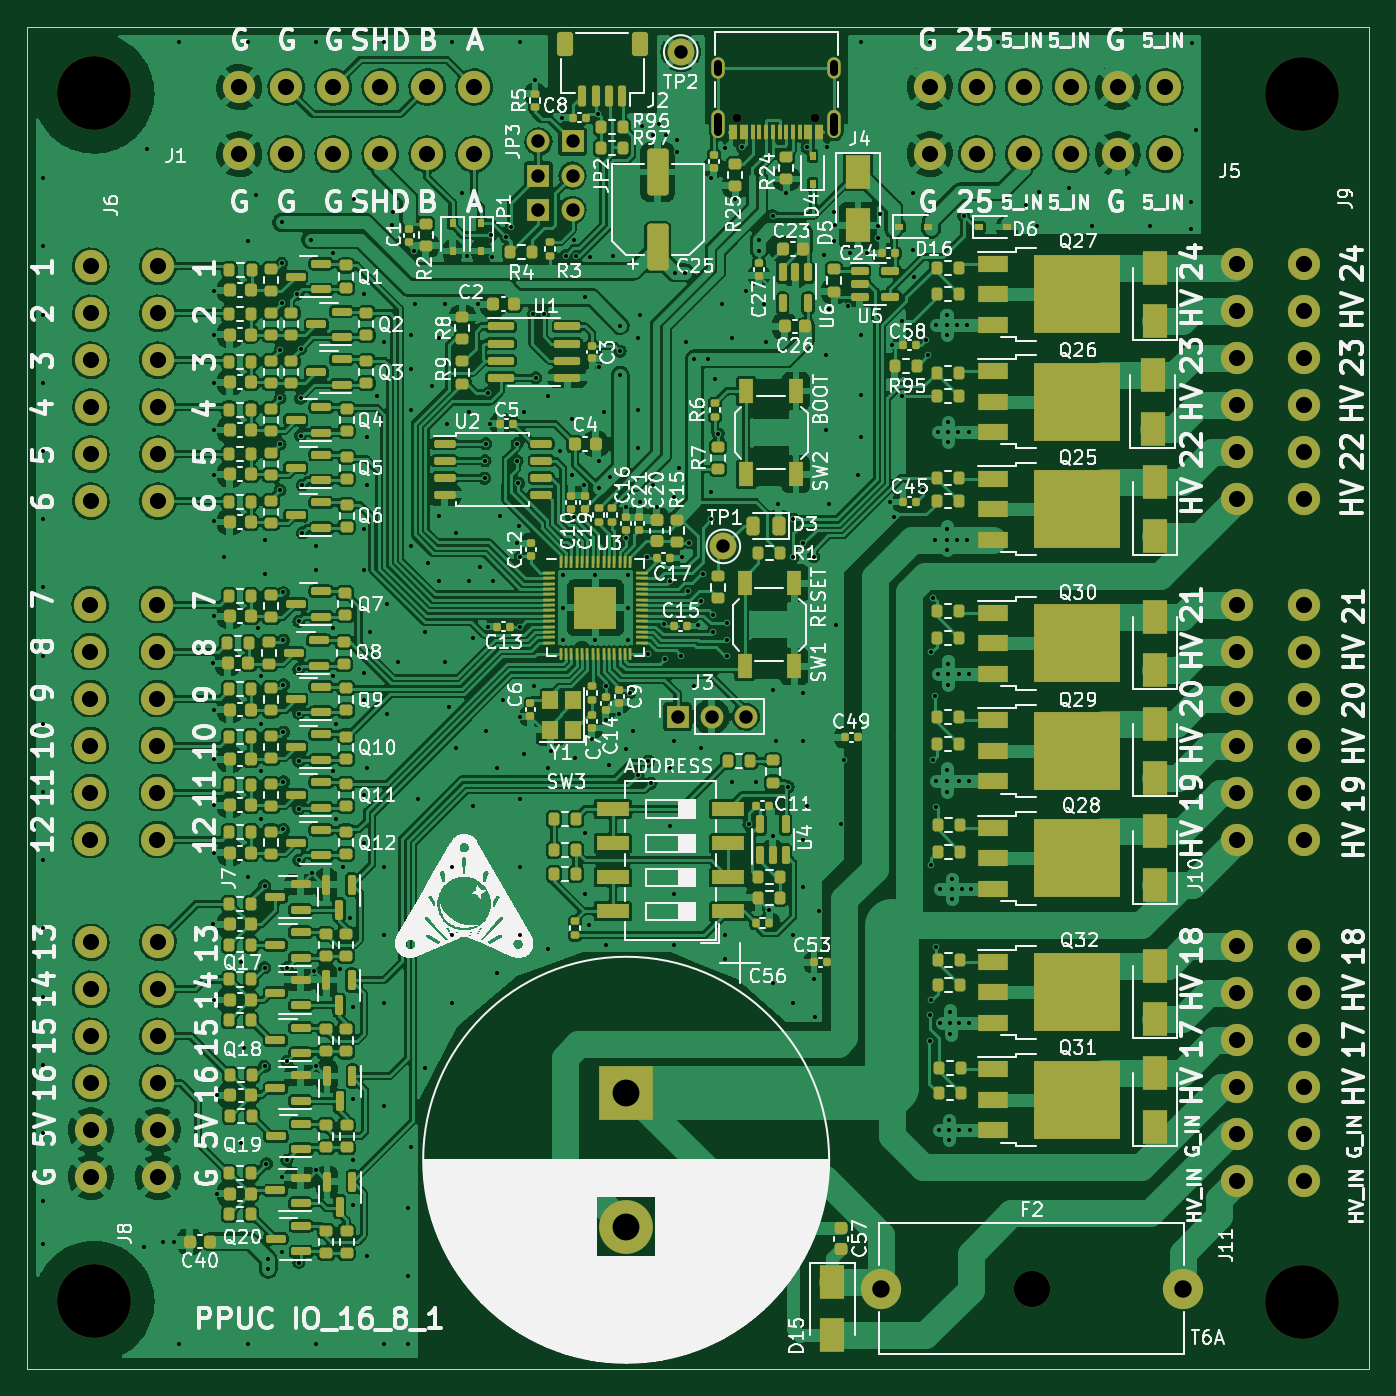
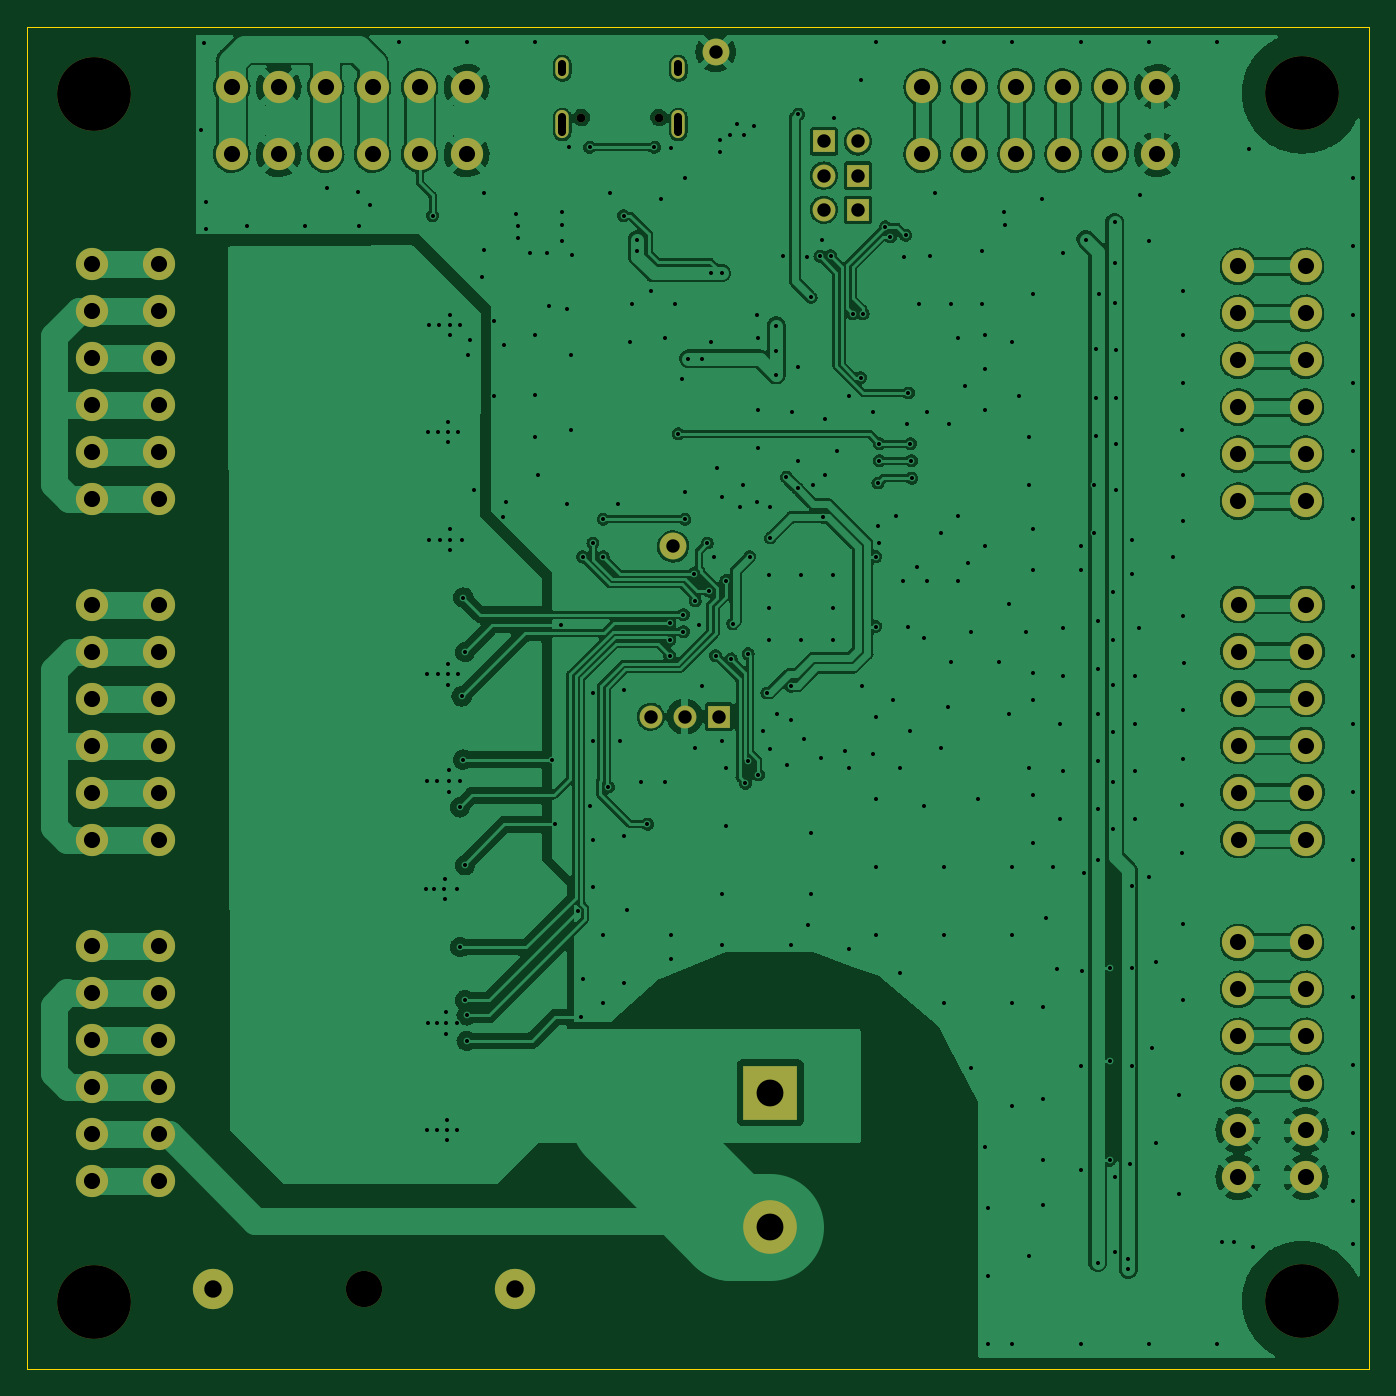
Circuit board: 11 layer files. Board 100.0 x 100.0 mm.
- bottom_copper: IO_16_8_1-B_Cu.gbl (310036 bytes)
- bottom_mask: IO_16_8_1-B_Mask.gbs (3650 bytes)
- paste: IO_16_8_1-B_Paste.gbp (479 bytes)
- bottom_silk: IO_16_8_1-B_Silkscreen.gbo (3653 bytes)
- outline: IO_16_8_1-Edge_Cuts.gm1 (645 bytes)
- top_copper: IO_16_8_1-F_Cu.gtl (846679 bytes)
- top_mask: IO_16_8_1-F_Mask.gts (21241 bytes)
- paste: IO_16_8_1-F_Paste.gtp (18753 bytes)
- top_silk: IO_16_8_1-F_Silkscreen.gto (242294 bytes)
- drill: IO_16_8_1-NPTH.drl (566 bytes)
- drill: IO_16_8_1-PTH.drl (8709 bytes)

=== bottom_copper: IO_16_8_1-B_Cu.gbl (310036 bytes, source omitted) ===
=== bottom_mask: IO_16_8_1-B_Mask.gbs ===
%TF.GenerationSoftware,KiCad,Pcbnew,6.0.11+dfsg-1*%
%TF.CreationDate,2024-10-04T13:57:49+02:00*%
%TF.ProjectId,IO_16_8_1,494f5f31-365f-4385-9f31-2e6b69636164,1.1.0*%
%TF.SameCoordinates,PX47868c0PY848f8c0*%
%TF.FileFunction,Soldermask,Bot*%
%TF.FilePolarity,Negative*%
%FSLAX46Y46*%
G04 Gerber Fmt 4.6, Leading zero omitted, Abs format (unit mm)*
G04 Created by KiCad (PCBNEW 6.0.11+dfsg-1) date 2024-10-04 13:57:49*
%MOMM*%
%LPD*%
G01*
G04 APERTURE LIST*
%ADD10C,0.650000*%
%ADD11O,1.000000X2.100000*%
%ADD12O,1.000000X1.600000*%
%ADD13C,5.500000*%
%ADD14R,1.700000X1.700000*%
%ADD15O,1.700000X1.700000*%
%ADD16C,2.400000*%
%ADD17R,4.000000X4.000000*%
%ADD18C,4.000000*%
%ADD19C,2.700000*%
%ADD20C,3.000000*%
%ADD21C,2.000000*%
G04 APERTURE END LIST*
D10*
X58700000Y93215000D03*
X52920000Y93215000D03*
D11*
X60130000Y92715000D03*
X51490000Y92715000D03*
D12*
X51490000Y96895000D03*
X60130000Y96895000D03*
D13*
X5000000Y5036000D03*
X95000000Y5000000D03*
D14*
X38100000Y86360000D03*
D15*
X40640000Y86360000D03*
D16*
X9716000Y56938000D03*
X4716000Y56938000D03*
X4716000Y53438000D03*
X9716000Y53438000D03*
X9716000Y49938000D03*
X4716000Y49938000D03*
X9716000Y46438000D03*
X4716000Y46438000D03*
X4716000Y42938000D03*
X9716000Y42938000D03*
X4716000Y39438000D03*
X9716000Y39438000D03*
D13*
X95000000Y95000000D03*
D16*
X9756000Y31786000D03*
X4756000Y31786000D03*
X4756000Y28286000D03*
X9756000Y28286000D03*
X4756000Y24786000D03*
X9756000Y24786000D03*
X9756000Y21286000D03*
X4756000Y21286000D03*
X9756000Y17786000D03*
X4756000Y17786000D03*
X4756000Y14286000D03*
X9756000Y14286000D03*
D17*
X44634000Y20589670D03*
D18*
X44634000Y10589670D03*
D19*
X74860000Y6000000D03*
D20*
X63610000Y6000000D03*
X86110000Y6000000D03*
D16*
X90140000Y14000000D03*
X95140000Y14000000D03*
X95140000Y17500000D03*
X90140000Y17500000D03*
X90140000Y21000000D03*
X95140000Y21000000D03*
X95140000Y24500000D03*
X90140000Y24500000D03*
X90140000Y28000000D03*
X95140000Y28000000D03*
X95140000Y31500000D03*
X90140000Y31500000D03*
D14*
X48459000Y48601000D03*
D15*
X50999000Y48601000D03*
X53539000Y48601000D03*
D13*
X5000000Y95036000D03*
D14*
X38100000Y88900000D03*
D15*
X40640000Y88900000D03*
D14*
X40640000Y91440000D03*
D15*
X38100000Y91440000D03*
D16*
X33318000Y95500000D03*
X33318000Y90500000D03*
X29818000Y90500000D03*
X29818000Y95500000D03*
X26318000Y90500000D03*
X26318000Y95500000D03*
X22818000Y90500000D03*
X22818000Y95500000D03*
X19318000Y95500000D03*
X19318000Y90500000D03*
X15818000Y90500000D03*
X15818000Y95500000D03*
X95140000Y39400000D03*
X90140000Y39400000D03*
X95140000Y42900000D03*
X90140000Y42900000D03*
X90140000Y46400000D03*
X95140000Y46400000D03*
X90140000Y49900000D03*
X95140000Y49900000D03*
X95140000Y53400000D03*
X90140000Y53400000D03*
X90140000Y56900000D03*
X95140000Y56900000D03*
D21*
X48698000Y98106000D03*
D16*
X95140000Y64800000D03*
X90140000Y64800000D03*
X95140000Y68300000D03*
X90140000Y68300000D03*
X95140000Y71800000D03*
X90140000Y71800000D03*
X95140000Y75300000D03*
X90140000Y75300000D03*
X95140000Y78800000D03*
X90140000Y78800000D03*
X90140000Y82300000D03*
X95140000Y82300000D03*
D21*
X51873000Y61276000D03*
D16*
X9756000Y82140000D03*
X4756000Y82140000D03*
X9756000Y78640000D03*
X4756000Y78640000D03*
X9756000Y75140000D03*
X4756000Y75140000D03*
X4756000Y71640000D03*
X9756000Y71640000D03*
X9756000Y68140000D03*
X4756000Y68140000D03*
X9756000Y64640000D03*
X4756000Y64640000D03*
X84750000Y90500000D03*
X84750000Y95500000D03*
X81250000Y95500000D03*
X81250000Y90500000D03*
X77750000Y90500000D03*
X77750000Y95500000D03*
X74250000Y95500000D03*
X74250000Y90500000D03*
X70750000Y90500000D03*
X70750000Y95500000D03*
X67250000Y95500000D03*
X67250000Y90500000D03*
M02*

=== paste: IO_16_8_1-B_Paste.gbp ===
%TF.GenerationSoftware,KiCad,Pcbnew,6.0.11+dfsg-1*%
%TF.CreationDate,2024-10-04T13:57:49+02:00*%
%TF.ProjectId,IO_16_8_1,494f5f31-365f-4385-9f31-2e6b69636164,1.1.0*%
%TF.SameCoordinates,PX47868c0PY848f8c0*%
%TF.FileFunction,Paste,Bot*%
%TF.FilePolarity,Positive*%
%FSLAX46Y46*%
G04 Gerber Fmt 4.6, Leading zero omitted, Abs format (unit mm)*
G04 Created by KiCad (PCBNEW 6.0.11+dfsg-1) date 2024-10-04 13:57:49*
%MOMM*%
%LPD*%
G01*
G04 APERTURE LIST*
G04 APERTURE END LIST*
M02*

=== bottom_silk: IO_16_8_1-B_Silkscreen.gbo ===
%TF.GenerationSoftware,KiCad,Pcbnew,6.0.11+dfsg-1*%
%TF.CreationDate,2024-10-04T13:57:49+02:00*%
%TF.ProjectId,IO_16_8_1,494f5f31-365f-4385-9f31-2e6b69636164,1.1.0*%
%TF.SameCoordinates,PX47868c0PY848f8c0*%
%TF.FileFunction,Legend,Bot*%
%TF.FilePolarity,Positive*%
%FSLAX46Y46*%
G04 Gerber Fmt 4.6, Leading zero omitted, Abs format (unit mm)*
G04 Created by KiCad (PCBNEW 6.0.11+dfsg-1) date 2024-10-04 13:57:49*
%MOMM*%
%LPD*%
G01*
G04 APERTURE LIST*
%ADD10C,0.650000*%
%ADD11O,1.000000X2.100000*%
%ADD12O,1.000000X1.600000*%
%ADD13C,5.500000*%
%ADD14R,1.700000X1.700000*%
%ADD15O,1.700000X1.700000*%
%ADD16C,2.400000*%
%ADD17R,4.000000X4.000000*%
%ADD18C,4.000000*%
%ADD19C,2.700000*%
%ADD20C,3.000000*%
%ADD21C,2.000000*%
G04 APERTURE END LIST*
%LPC*%
D10*
X58700000Y93215000D03*
X52920000Y93215000D03*
D11*
X60130000Y92715000D03*
X51490000Y92715000D03*
D12*
X51490000Y96895000D03*
X60130000Y96895000D03*
D13*
X5000000Y5036000D03*
X95000000Y5000000D03*
D14*
X38100000Y86360000D03*
D15*
X40640000Y86360000D03*
D16*
X9716000Y56938000D03*
X4716000Y56938000D03*
X4716000Y53438000D03*
X9716000Y53438000D03*
X9716000Y49938000D03*
X4716000Y49938000D03*
X9716000Y46438000D03*
X4716000Y46438000D03*
X4716000Y42938000D03*
X9716000Y42938000D03*
X4716000Y39438000D03*
X9716000Y39438000D03*
D13*
X95000000Y95000000D03*
D16*
X9756000Y31786000D03*
X4756000Y31786000D03*
X4756000Y28286000D03*
X9756000Y28286000D03*
X4756000Y24786000D03*
X9756000Y24786000D03*
X9756000Y21286000D03*
X4756000Y21286000D03*
X9756000Y17786000D03*
X4756000Y17786000D03*
X4756000Y14286000D03*
X9756000Y14286000D03*
D17*
X44634000Y20589670D03*
D18*
X44634000Y10589670D03*
D19*
X74860000Y6000000D03*
D20*
X63610000Y6000000D03*
X86110000Y6000000D03*
D16*
X90140000Y14000000D03*
X95140000Y14000000D03*
X95140000Y17500000D03*
X90140000Y17500000D03*
X90140000Y21000000D03*
X95140000Y21000000D03*
X95140000Y24500000D03*
X90140000Y24500000D03*
X90140000Y28000000D03*
X95140000Y28000000D03*
X95140000Y31500000D03*
X90140000Y31500000D03*
D14*
X48459000Y48601000D03*
D15*
X50999000Y48601000D03*
X53539000Y48601000D03*
D13*
X5000000Y95036000D03*
D14*
X38100000Y88900000D03*
D15*
X40640000Y88900000D03*
D14*
X40640000Y91440000D03*
D15*
X38100000Y91440000D03*
D16*
X33318000Y95500000D03*
X33318000Y90500000D03*
X29818000Y90500000D03*
X29818000Y95500000D03*
X26318000Y90500000D03*
X26318000Y95500000D03*
X22818000Y90500000D03*
X22818000Y95500000D03*
X19318000Y95500000D03*
X19318000Y90500000D03*
X15818000Y90500000D03*
X15818000Y95500000D03*
X95140000Y39400000D03*
X90140000Y39400000D03*
X95140000Y42900000D03*
X90140000Y42900000D03*
X90140000Y46400000D03*
X95140000Y46400000D03*
X90140000Y49900000D03*
X95140000Y49900000D03*
X95140000Y53400000D03*
X90140000Y53400000D03*
X90140000Y56900000D03*
X95140000Y56900000D03*
D21*
X48698000Y98106000D03*
D16*
X95140000Y64800000D03*
X90140000Y64800000D03*
X95140000Y68300000D03*
X90140000Y68300000D03*
X95140000Y71800000D03*
X90140000Y71800000D03*
X95140000Y75300000D03*
X90140000Y75300000D03*
X95140000Y78800000D03*
X90140000Y78800000D03*
X90140000Y82300000D03*
X95140000Y82300000D03*
D21*
X51873000Y61276000D03*
D16*
X9756000Y82140000D03*
X4756000Y82140000D03*
X9756000Y78640000D03*
X4756000Y78640000D03*
X9756000Y75140000D03*
X4756000Y75140000D03*
X4756000Y71640000D03*
X9756000Y71640000D03*
X9756000Y68140000D03*
X4756000Y68140000D03*
X9756000Y64640000D03*
X4756000Y64640000D03*
X84750000Y90500000D03*
X84750000Y95500000D03*
X81250000Y95500000D03*
X81250000Y90500000D03*
X77750000Y90500000D03*
X77750000Y95500000D03*
X74250000Y95500000D03*
X74250000Y90500000D03*
X70750000Y90500000D03*
X70750000Y95500000D03*
X67250000Y95500000D03*
X67250000Y90500000D03*
M02*

=== outline: IO_16_8_1-Edge_Cuts.gm1 ===
%TF.GenerationSoftware,KiCad,Pcbnew,6.0.11+dfsg-1*%
%TF.CreationDate,2024-10-04T13:57:50+02:00*%
%TF.ProjectId,IO_16_8_1,494f5f31-365f-4385-9f31-2e6b69636164,1.1.0*%
%TF.SameCoordinates,PX47868c0PY848f8c0*%
%TF.FileFunction,Profile,NP*%
%FSLAX46Y46*%
G04 Gerber Fmt 4.6, Leading zero omitted, Abs format (unit mm)*
G04 Created by KiCad (PCBNEW 6.0.11+dfsg-1) date 2024-10-04 13:57:50*
%MOMM*%
%LPD*%
G01*
G04 APERTURE LIST*
%TA.AperFunction,Profile*%
%ADD10C,0.100000*%
%TD*%
G04 APERTURE END LIST*
D10*
X0Y100000000D02*
X100000000Y100000000D01*
X100000000Y100000000D02*
X100000000Y0D01*
X100000000Y0D02*
X0Y0D01*
X0Y0D02*
X0Y100000000D01*
M02*

=== top_copper: IO_16_8_1-F_Cu.gtl (846679 bytes, source omitted) ===
=== top_mask: IO_16_8_1-F_Mask.gts (21241 bytes, source omitted) ===
=== paste: IO_16_8_1-F_Paste.gtp (18753 bytes, source omitted) ===
=== top_silk: IO_16_8_1-F_Silkscreen.gto (242294 bytes, source omitted) ===
=== drill: IO_16_8_1-NPTH.drl ===
M48
; DRILL file {KiCad 6.0.11+dfsg-1} date Fr 04 Okt 2024 13:58:03 CEST
; FORMAT={-:-/ absolute / metric / decimal}
; #@! TF.CreationDate,2024-10-04T13:58:03+02:00
; #@! TF.GenerationSoftware,Kicad,Pcbnew,6.0.11+dfsg-1
; #@! TF.FileFunction,NonPlated,1,2,NPTH
FMAT,2
METRIC
; #@! TA.AperFunction,NonPlated,NPTH,ComponentDrill
T1C0.650
; #@! TA.AperFunction,NonPlated,NPTH,ComponentDrill
T2C2.700
; #@! TA.AperFunction,NonPlated,NPTH,ComponentDrill
T3C5.500
%
G90
G05
T1
X52.92Y93.215
X58.7Y93.215
T2
X74.86Y6.0
T3
X5.0Y95.036
X5.0Y5.036
X95.0Y95.0
X95.0Y5.0
T0
M30

=== drill: IO_16_8_1-PTH.drl (8709 bytes, source omitted) ===
